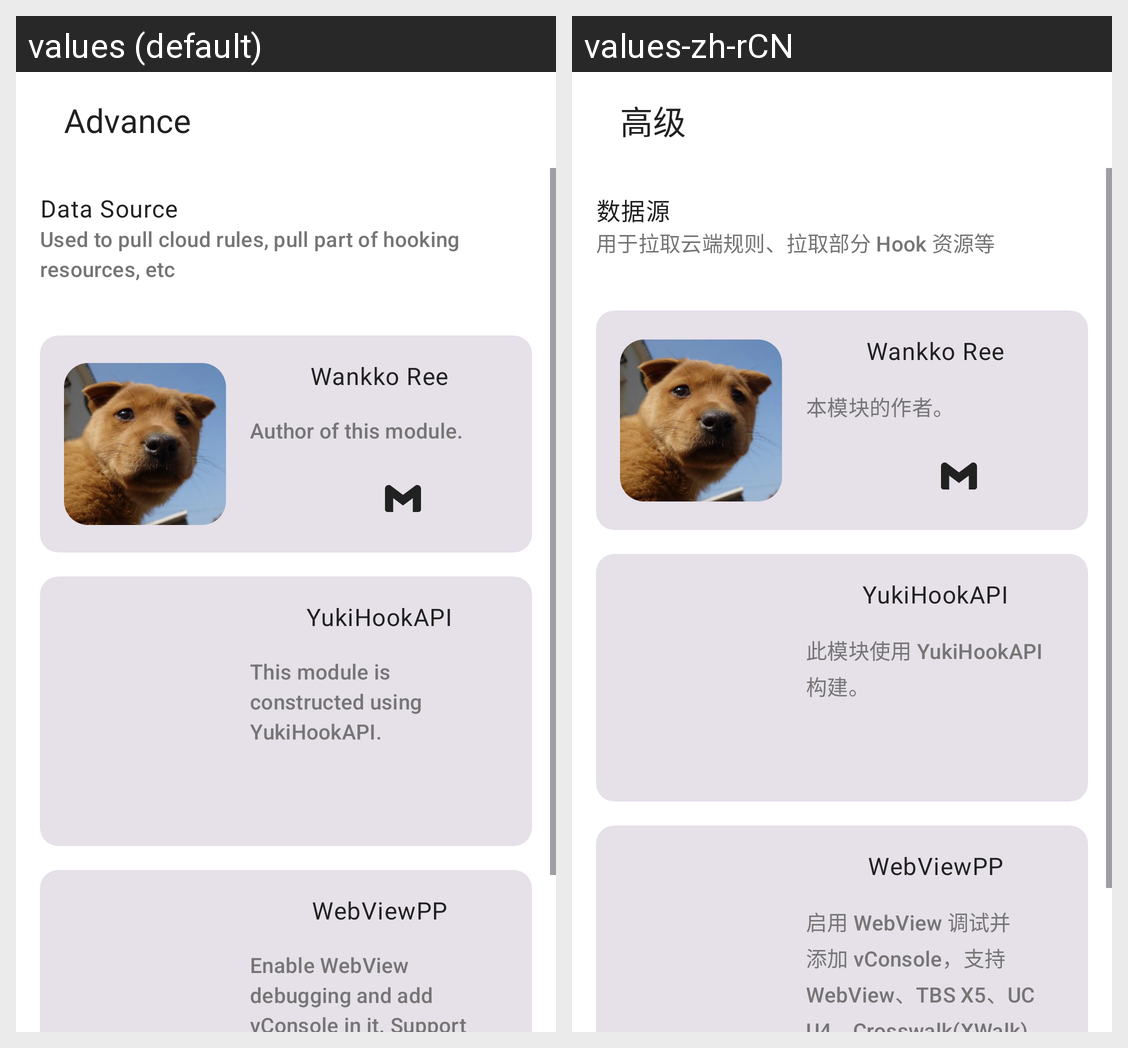

Strings drawn on this Android screen and how each of the app's shown locales translates them:
Android screen res/layout/advance.xml rendered under 2 locales, left to right: values (default), values-zh-rCN. Device: Nexus 5 (rendered at 1080×1920; each locale shown at half size, 540×960, under a caption strip naming it); theme Theme.Root.
Strings drawn on this screen, with the default value and each locale's value (text and hints the layout hard-codes, and strings that could not be matched under every locale, appear in the picture but are not listed):

advance
  values: Advance
  values-zh-rCN: 高级

data_source
  values: Data Source
  values-zh-rCN: 数据源

advance_setting_data_source_desc
  values: Used to pull cloud rules, pull part of hooking resources, etc
  values-zh-rCN: 用于拉取云端规则、拉取部分 Hook 资源等

wankko_ree
  values: Wankko Ree
  values-zh-rCN: Wankko Ree  [not translated; the default value is used]

author_of_this_module
  values: Author of this module.
  values-zh-rCN: 本模块的作者。

yuki_hook_api
  values: YukiHookAPI
  values-zh-rCN: YukiHookAPI  [not translated; the default value is used]

this_module_is_constructed_using_yukihookapi
  values: This module is constructed using YukiHookAPI.
  values-zh-rCN: 此模块使用 YukiHookAPI 构建。

app_name
  values: WebViewPP
  values-zh-rCN: WebViewPP  [not translated; the default value is used]

app_description
  values: Enable WebView debugging and add vConsole in it. Support WebView, TBS X5, UC U4, Crosswalk(XWalk), XWeb.
  values-zh-rCN: 启用 WebView 调试并添加 vConsole，支持 WebView、TBS X5、UC U4、Crosswalk(XWalk)、XWeb。
